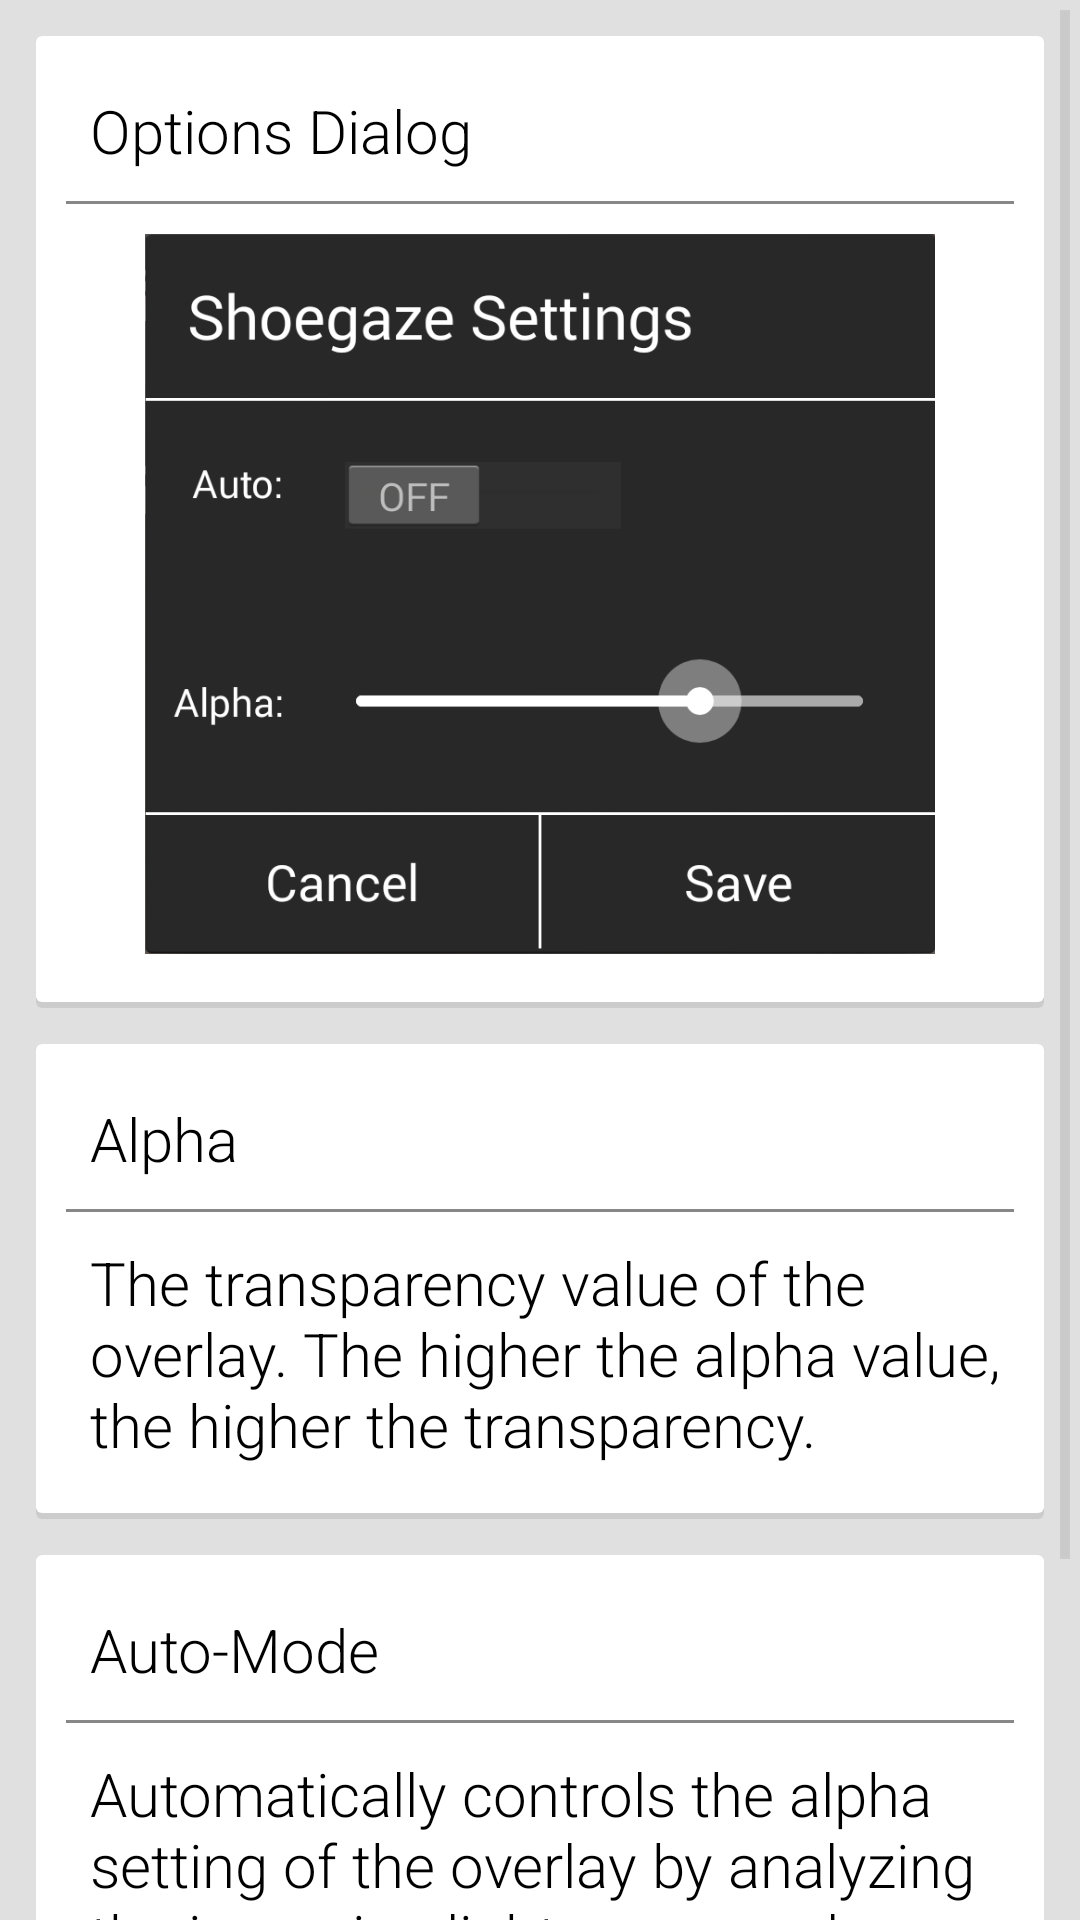

Write the Android layout XML for this screen, with the resource values it uses.
<!-- AndroidManifest.xml: application theme AppTheme -->
<!-- res/layout/fragment_help.xml -->
<?xml version="1.0" encoding="utf-8"?>
<ScrollView 
    xmlns:android="http://schemas.android.com/apk/res/android"
    android:layout_width="match_parent"
    android:layout_height="match_parent"
    android:fadeScrollbars="true">
    <LinearLayout
	    android:layout_width="match_parent"
	    android:layout_height="wrap_content"
	    android:orientation="vertical"
	    android:background="@color/bg_card_container">
	    
	    
	    <LinearLayout
	        android:layout_width="match_parent"
	        android:layout_height="wrap_content"
	        android:orientation="vertical"
	        android:background="@drawable/bg_card_view"
	        android:layout_marginLeft="@dimen/card_margin_side"
	        android:layout_marginRight="@dimen/card_margin_side"
	        android:layout_marginTop="@dimen/card_margin_side">
	    	<TextView
	    	    style="@style/HelpInstructionTextViewStyle"
	    	    android:text="@string/help_details_options_img_title"/>
	    	<View 
			    android:layout_width="match_parent"
			    android:layout_height="1dp"
			    android:layout_marginLeft="2dp"
			    android:layout_marginRight="2dp"
			    android:background="@color/card_details_color"/>
	    	<ImageView
			    android:layout_width="match_parent"
			    android:layout_height="240dp"
			    android:layout_gravity="center_horizontal|top"
			    android:layout_margin="10dp"
			    android:src="@drawable/details_help_dialog"
			    android:contentDescription="@string/help_details_options_img_title"/>
	    </LinearLayout>
	    
	    
	    <LinearLayout
	        android:layout_width="match_parent"
	        android:layout_height="wrap_content"
	        android:orientation="vertical"
	        android:background="@drawable/bg_card_view"
	        android:layout_marginLeft="@dimen/card_margin_side"
	        android:layout_marginRight="@dimen/card_margin_side"
			android:layout_marginTop="@dimen/card_margin_tb">
			<TextView
		        style="@style/HelpInstructionTextViewStyle"
		        android:text="@string/help_details_alpha_title"/>
			<View 
			    android:layout_width="match_parent"
			    android:layout_height="1dp"
			    android:layout_marginLeft="2dp"
			    android:layout_marginRight="2dp"
			    android:background="@color/card_details_color"/>
			<TextView
			    style="@style/HelpInstructionTextViewStyle"
			    android:text="@string/help_details_alpha_summary"/>
		</LinearLayout> 
		
	    
	    <LinearLayout
	        android:layout_width="match_parent"
	        android:layout_height="wrap_content"
	        android:orientation="vertical"
	        android:background="@drawable/bg_card_view"
	        android:layout_marginLeft="@dimen/card_margin_side"
	        android:layout_marginRight="@dimen/card_margin_side"
			android:layout_marginTop="@dimen/card_margin_tb"
			android:layout_marginBottom="@dimen/card_margin_tb">
			<TextView
		        style="@style/HelpInstructionTextViewStyle"
		        android:text="@string/help_details_auto_mode_title"/>
			<View 
			    android:layout_width="match_parent"
			    android:layout_height="1dp"
			    android:layout_marginLeft="2dp"
			    android:layout_marginRight="2dp"
			    android:background="@color/card_details_color"/>
			<TextView
			    style="@style/HelpInstructionTextViewStyle"
			    android:text="@string/help_details_auto_mode_summary"/>
		</LinearLayout> 
	</LinearLayout>
</ScrollView>
<!-- resources referenced by this layout -->
<resources>
  <color name="bg_card_container">#ffe0e0e0</color>
  <color name="card_details_color">#ff878787</color>
  <dimen name="card_margin_side">12dp</dimen>
  <dimen name="card_margin_tb">12dp</dimen>
  <!-- drawable bg_card_view (drawable) -->
  <?xml version="1.0" encoding="utf-8"?>
  <layer-list xmlns:android="http://schemas.android.com/apk/res/android" >
      <item>
          <shape
              android:shape="rectangle"
              android:dither="true">
              <corners android:radius="2dp"/>
              <solid android:color="#ccc"/>
          </shape>
      </item>
      <item android:bottom="2dp">
          <shape
              android:shape="rectangle"
              android:dither="true">
              <corners android:radius="2dp"/>
              <solid android:color="@android:color/white"/>
              <padding
                  android:left="8dp"
                  android:top="8dp"
                  android:right="8dp"
                  android:bottom="8dp"/>
          </shape>
      </item>
  </layer-list>
  <!-- drawable details_help_dialog: png bitmap (drawable, 37295 bytes) -->
  <string name="help_details_alpha_summary">The transparency value of the overlay.  The higher the alpha value, the higher the transparency.</string>
  <string name="help_details_alpha_title">Alpha</string>
  <string name="help_details_auto_mode_summary">Automatically controls the alpha setting of the overlay by analyzing the incoming light sensor values.  When this mode is turned on, the alpha slider will automatically be disabled since the application will control the alpha value.</string>
  <string name="help_details_auto_mode_title">Auto-Mode</string>
  <string name="help_details_options_img_title">Options Dialog</string>
  <style name="HelpInstructionTextViewStyle" parent="@style/HelpTextViewStyleBase">
          <item name="android:layout_marginTop">@dimen/help_instruction_margin</item>
          <item name="android:layout_marginBottom">@dimen/help_instruction_margin</item>
          <item name="android:layout_marginLeft">@dimen/help_instruction_margin</item>
      </style>
  <style name="AppTheme" parent="AppBaseTheme">
          
      </style>
  <style name="HelpTextViewStyleBase" parent="@android:style/TextAppearance.Medium">
          <item name="android:layout_width">wrap_content</item>
          <item name="android:layout_height">wrap_content</item>
          <item name="android:textSize">@dimen/help_instruction_text_size</item>
          <item name="android:fontFamily">@string/font_roboto_light</item>
      </style>
  <dimen name="help_instruction_margin">10dp</dimen>
  <style name="AppBaseTheme" parent="@android:style/Theme.Holo.Light">
          <item name="android:actionBarStyle">@style/ActionBarTheme</item>
      </style>
  <dimen name="help_instruction_text_size">20sp</dimen>
  <string name="font_roboto_light">sans-serif-light</string>
  <style name="ActionBarTheme" parent="@android:style/Widget.Holo.Light.ActionBar">
          <item name="android:background">@android:color/holo_blue_light</item>
      </style>
</resources>
